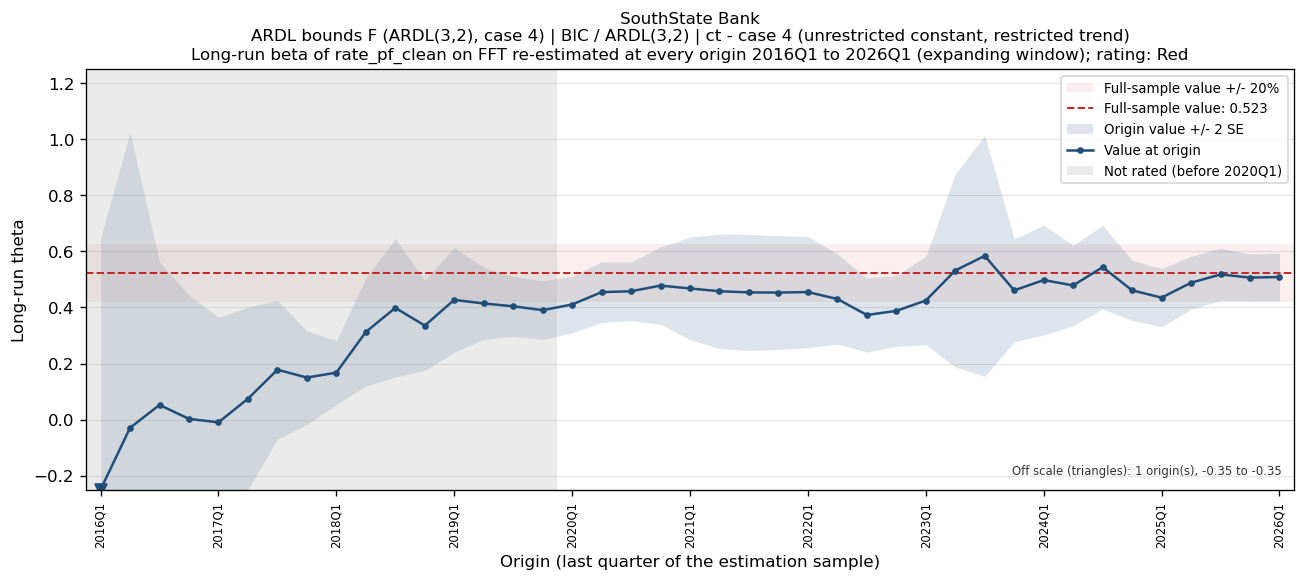

The file beside this chart, header and first rows:
bank_name, test_name, IC/selected lag, trend type, origin, param, n_obs, beta, beta_se, beta_p, lambda, lambda_neg, full_sample_beta, dev, abs_dev_share, abs_dev_se
SouthState Bank, ARDL bounds F (ARDL(3,2), case 4), BIC / ARDL(3,2), ct - case 4 (unrestricted constant, rest…, 2016Q1, FFT, 18, -0.3467, 0.4971, 0.5014, -0.2253, -0.2253, 0.5232, -0.87, 1.663, 1.75
SouthState Bank, ARDL bounds F (ARDL(3,2), case 4), BIC / ARDL(3,2), ct - case 4 (unrestricted constant, rest…, 2016Q2, FFT, 19, -0.0294, 0.5274, 0.9565, -0.1876, -0.1876, 0.5232, -0.5526, 1.056, 1.048
SouthState Bank, ARDL bounds F (ARDL(3,2), case 4), BIC / ARDL(3,2), ct - case 4 (unrestricted constant, rest…, 2016Q3, FFT, 20, 0.05227, 0.2549, 0.841, -0.1841, -0.1841, 0.5232, -0.471, 0.9001, 1.847
SouthState Bank, ARDL bounds F (ARDL(3,2), case 4), BIC / ARDL(3,2), ct - case 4 (unrestricted constant, rest…, 2016Q4, FFT, 21, 0.00258, 0.2204, 0.9908, -0.1858, -0.1858, 0.5232, -0.5207, 0.9951, 2.363
SouthState Bank, ARDL bounds F (ARDL(3,2), case 4), BIC / ARDL(3,2), ct - case 4 (unrestricted constant, rest…, 2017Q1, FFT, 22, -0.009733, 0.1877, 0.9594, -0.1857, -0.1857, 0.5232, -0.533, 1.019, 2.84
SouthState Bank, ARDL bounds F (ARDL(3,2), case 4), BIC / ARDL(3,2), ct - case 4 (unrestricted constant, rest…, 2017Q2, FFT, 23, 0.07434, 0.1632, 0.6553, -0.1863, -0.1863, 0.5232, -0.4489, 0.8579, 2.75
SouthState Bank, ARDL bounds F (ARDL(3,2), case 4), BIC / ARDL(3,2), ct - case 4 (unrestricted constant, rest…, 2017Q3, FFT, 24, 0.178, 0.1239, 0.17, -0.1857, -0.1857, 0.5232, -0.3452, 0.6598, 2.787
SouthState Bank, ARDL bounds F (ARDL(3,2), case 4), BIC / ARDL(3,2), ct - case 4 (unrestricted constant, rest…, 2017Q4, FFT, 25, 0.15, 0.08331, 0.0895, -0.1872, -0.1872, 0.5232, -0.3732, 0.7133, 4.48
SouthState Bank, ARDL bounds F (ARDL(3,2), case 4), BIC / ARDL(3,2), ct - case 4 (unrestricted constant, rest…, 2018Q1, FFT, 26, 0.1676, 0.05707, 0.008832, -0.1882, -0.1882, 0.5232, -0.3557, 0.6798, 6.232
SouthState Bank, ARDL bounds F (ARDL(3,2), case 4), BIC / ARDL(3,2), ct - case 4 (unrestricted constant, rest…, 2018Q2, FFT, 27, 0.3126, 0.09612, 0.004194, -0.1896, -0.1896, 0.5232, -0.2106, 0.4026, 2.191
SouthState Bank, ARDL bounds F (ARDL(3,2), case 4), BIC / ARDL(3,2), ct - case 4 (unrestricted constant, rest…, 2018Q3, FFT, 28, 0.3986, 0.1235, 0.004232, -0.1435, -0.1435, 0.5232, -0.1246, 0.2381, 1.008
SouthState Bank, ARDL bounds F (ARDL(3,2), case 4), BIC / ARDL(3,2), ct - case 4 (unrestricted constant, rest…, 2018Q4, FFT, 29, 0.3354, 0.08038, 0.0004295, -0.1779, -0.1779, 0.5232, -0.1878, 0.3589, 2.336
SouthState Bank, ARDL bounds F (ARDL(3,2), case 4), BIC / ARDL(3,2), ct - case 4 (unrestricted constant, rest…, 2019Q1, FFT, 30, 0.4272, 0.09331, 0.0001471, -0.1565, -0.1565, 0.5232, -0.09608, 0.1836, 1.03
SouthState Bank, ARDL bounds F (ARDL(3,2), case 4), BIC / ARDL(3,2), ct - case 4 (unrestricted constant, rest…, 2019Q2, FFT, 31, 0.4142, 0.06418, 1.383347149512717e-06, -0.1598, -0.1598, 0.5232, -0.109, 0.2084, 1.699
SouthState Bank, ARDL bounds F (ARDL(3,2), case 4), BIC / ARDL(3,2), ct - case 4 (unrestricted constant, rest…, 2019Q3, FFT, 32, 0.4043, 0.0534, 8.233519196757428e-08, -0.163, -0.163, 0.5232, -0.1189, 0.2272, 2.227
SouthState Bank, ARDL bounds F (ARDL(3,2), case 4), BIC / ARDL(3,2), ct - case 4 (unrestricted constant, rest…, 2019Q4, FFT, 33, 0.3904, 0.05223, 7.899049632305532e-08, -0.1709, -0.1709, 0.5232, -0.1328, 0.2538, 2.542
SouthState Bank, ARDL bounds F (ARDL(3,2), case 4), BIC / ARDL(3,2), ct - case 4 (unrestricted constant, rest…, 2020Q1, FFT, 34, 0.4106, 0.05056, 1.3337194663571637e-08, -0.174, -0.174, 0.5232, -0.1127, 0.2153, 2.228
SouthState Bank, ARDL bounds F (ARDL(3,2), case 4), BIC / ARDL(3,2), ct - case 4 (unrestricted constant, rest…, 2020Q2, FFT, 35, 0.4547, 0.05404, 5.0213010794659584e-09, -0.1891, -0.1891, 0.5232, -0.06852, 0.131, 1.268
SouthState Bank, ARDL bounds F (ARDL(3,2), case 4), BIC / ARDL(3,2), ct - case 4 (unrestricted constant, rest…, 2020Q3, FFT, 36, 0.4578, 0.05242, 1.7504971062055652e-09, -0.2015, -0.2015, 0.5232, -0.06541, 0.125, 1.248
SouthState Bank, ARDL bounds F (ARDL(3,2), case 4), BIC / ARDL(3,2), ct - case 4 (unrestricted constant, rest…, 2020Q4, FFT, 37, 0.4781, 0.0689, 1.2559677308020217e-07, -0.1616, -0.1616, 0.5232, -0.04512, 0.08623, 0.6549
SouthState Bank, ARDL bounds F (ARDL(3,2), case 4), BIC / ARDL(3,2), ct - case 4 (unrestricted constant, rest…, 2021Q1, FFT, 38, 0.4679, 0.09158, 1.7115560800647827e-05, -0.1186, -0.1186, 0.5232, -0.05535, 0.1058, 0.6044
SouthState Bank, ARDL bounds F (ARDL(3,2), case 4), BIC / ARDL(3,2), ct - case 4 (unrestricted constant, rest…, 2021Q2, FFT, 39, 0.4579, 0.1021, 9.345247587748504e-05, -0.1024, -0.1024, 0.5232, -0.06528, 0.1248, 0.6394
SouthState Bank, ARDL bounds F (ARDL(3,2), case 4), BIC / ARDL(3,2), ct - case 4 (unrestricted constant, rest…, 2021Q3, FFT, 40, 0.4538, 0.1037, 0.0001198, -0.09785, -0.09785, 0.5232, -0.06946, 0.1327, 0.6701
SouthState Bank, ARDL bounds F (ARDL(3,2), case 4), BIC / ARDL(3,2), ct - case 4 (unrestricted constant, rest…, 2021Q4, FFT, 41, 0.4532, 0.1016, 8.937692000818638e-05, -0.0975, -0.0975, 0.5232, -0.07002, 0.1338, 0.6892
SouthState Bank, ARDL bounds F (ARDL(3,2), case 4), BIC / ARDL(3,2), ct - case 4 (unrestricted constant, rest…, 2022Q1, FFT, 42, 0.4549, 0.09933, 5.973140063618132e-05, -0.09816, -0.09816, 0.5232, -0.06829, 0.1305, 0.6875
SouthState Bank, ARDL bounds F (ARDL(3,2), case 4), BIC / ARDL(3,2), ct - case 4 (unrestricted constant, rest…, 2022Q2, FFT, 43, 0.4302, 0.08039, 5.520298722511722e-06, -0.1282, -0.1282, 0.5232, -0.09299, 0.1777, 1.157
SouthState Bank, ARDL bounds F (ARDL(3,2), case 4), BIC / ARDL(3,2), ct - case 4 (unrestricted constant, rest…, 2022Q3, FFT, 44, 0.3732, 0.06608, 2.058877159613424e-06, -0.144, -0.144, 0.5232, -0.1501, 0.2868, 2.271
SouthState Bank, ARDL bounds F (ARDL(3,2), case 4), BIC / ARDL(3,2), ct - case 4 (unrestricted constant, rest…, 2022Q4, FFT, 45, 0.3879, 0.06326, 4.155543082597608e-07, -0.1534, -0.1534, 0.5232, -0.1353, 0.2586, 2.139
SouthState Bank, ARDL bounds F (ARDL(3,2), case 4), BIC / ARDL(3,2), ct - case 4 (unrestricted constant, rest…, 2023Q1, FFT, 46, 0.4248, 0.07867, 3.7894165284053547e-06, -0.1872, -0.1872, 0.5232, -0.09843, 0.1881, 1.251
SouthState Bank, ARDL bounds F (ARDL(3,2), case 4), BIC / ARDL(3,2), ct - case 4 (unrestricted constant, rest…, 2023Q2, FFT, 47, 0.5319, 0.1722, 0.003694, -0.1171, -0.1171, 0.5232, 0.008628, 0.01649, 0.05011
SouthState Bank, ARDL bounds F (ARDL(3,2), case 4), BIC / ARDL(3,2), ct - case 4 (unrestricted constant, rest…, 2023Q3, FFT, 48, 0.5842, 0.215, 0.009696, -0.09488, -0.09488, 0.5232, 0.06095, 0.1165, 0.2834
SouthState Bank, ARDL bounds F (ARDL(3,2), case 4), BIC / ARDL(3,2), ct - case 4 (unrestricted constant, rest…, 2023Q4, FFT, 49, 0.461, 0.09192, 1.0676917310706853e-05, -0.1592, -0.1592, 0.5232, -0.06225, 0.119, 0.6772
SouthState Bank, ARDL bounds F (ARDL(3,2), case 4), BIC / ARDL(3,2), ct - case 4 (unrestricted constant, rest…, 2024Q1, FFT, 50, 0.4978, 0.09803, 8.25516139029796e-06, -0.1413, -0.1413, 0.5232, -0.02541, 0.04856, 0.2592
SouthState Bank, ARDL bounds F (ARDL(3,2), case 4), BIC / ARDL(3,2), ct - case 4 (unrestricted constant, rest…, 2024Q2, FFT, 51, 0.4786, 0.07169, 3.8004654176940866e-08, -0.1464, -0.1464, 0.5232, -0.04465, 0.08533, 0.6228
SouthState Bank, ARDL bounds F (ARDL(3,2), case 4), BIC / ARDL(3,2), ct - case 4 (unrestricted constant, rest…, 2024Q3, FFT, 52, 0.5438, 0.07461, 4.327058145188684e-09, -0.1318, -0.1318, 0.5232, 0.02059, 0.03934, 0.2759
SouthState Bank, ARDL bounds F (ARDL(3,2), case 4), BIC / ARDL(3,2), ct - case 4 (unrestricted constant, rest…, 2024Q4, FFT, 53, 0.4611, 0.05343, 4.253947212696214e-11, -0.1597, -0.1597, 0.5232, -0.0621, 0.1187, 1.162
SouthState Bank, ARDL bounds F (ARDL(3,2), case 4), BIC / ARDL(3,2), ct - case 4 (unrestricted constant, rest…, 2025Q1, FFT, 54, 0.4351, 0.05187, 7.984613538016453e-11, -0.1592, -0.1592, 0.5232, -0.08813, 0.1684, 1.699
SouthState Bank, ARDL bounds F (ARDL(3,2), case 4), BIC / ARDL(3,2), ct - case 4 (unrestricted constant, rest…, 2025Q2, FFT, 55, 0.4883, 0.0471, 9.865176959963851e-14, -0.173, -0.173, 0.5232, -0.03491, 0.06672, 0.7412
SouthState Bank, ARDL bounds F (ARDL(3,2), case 4), BIC / ARDL(3,2), ct - case 4 (unrestricted constant, rest…, 2025Q3, FFT, 56, 0.5178, 0.04678, 8.215134400236683e-15, -0.1713, -0.1713, 0.5232, -0.005475, 0.01046, 0.117
SouthState Bank, ARDL bounds F (ARDL(3,2), case 4), BIC / ARDL(3,2), ct - case 4 (unrestricted constant, rest…, 2025Q4, FFT, 57, 0.5067, 0.04177, 2.2589725120823365e-16, -0.1845, -0.1845, 0.5232, -0.01653, 0.0316, 0.3959
SouthState Bank, ARDL bounds F (ARDL(3,2), case 4), BIC / ARDL(3,2), ct - case 4 (unrestricted constant, rest…, 2026Q1, FFT, 58, 0.5086, 0.04288, 3.8102882791529663e-16, -0.1789, -0.1789, 0.5232, -0.01466, 0.02802, 0.3419
